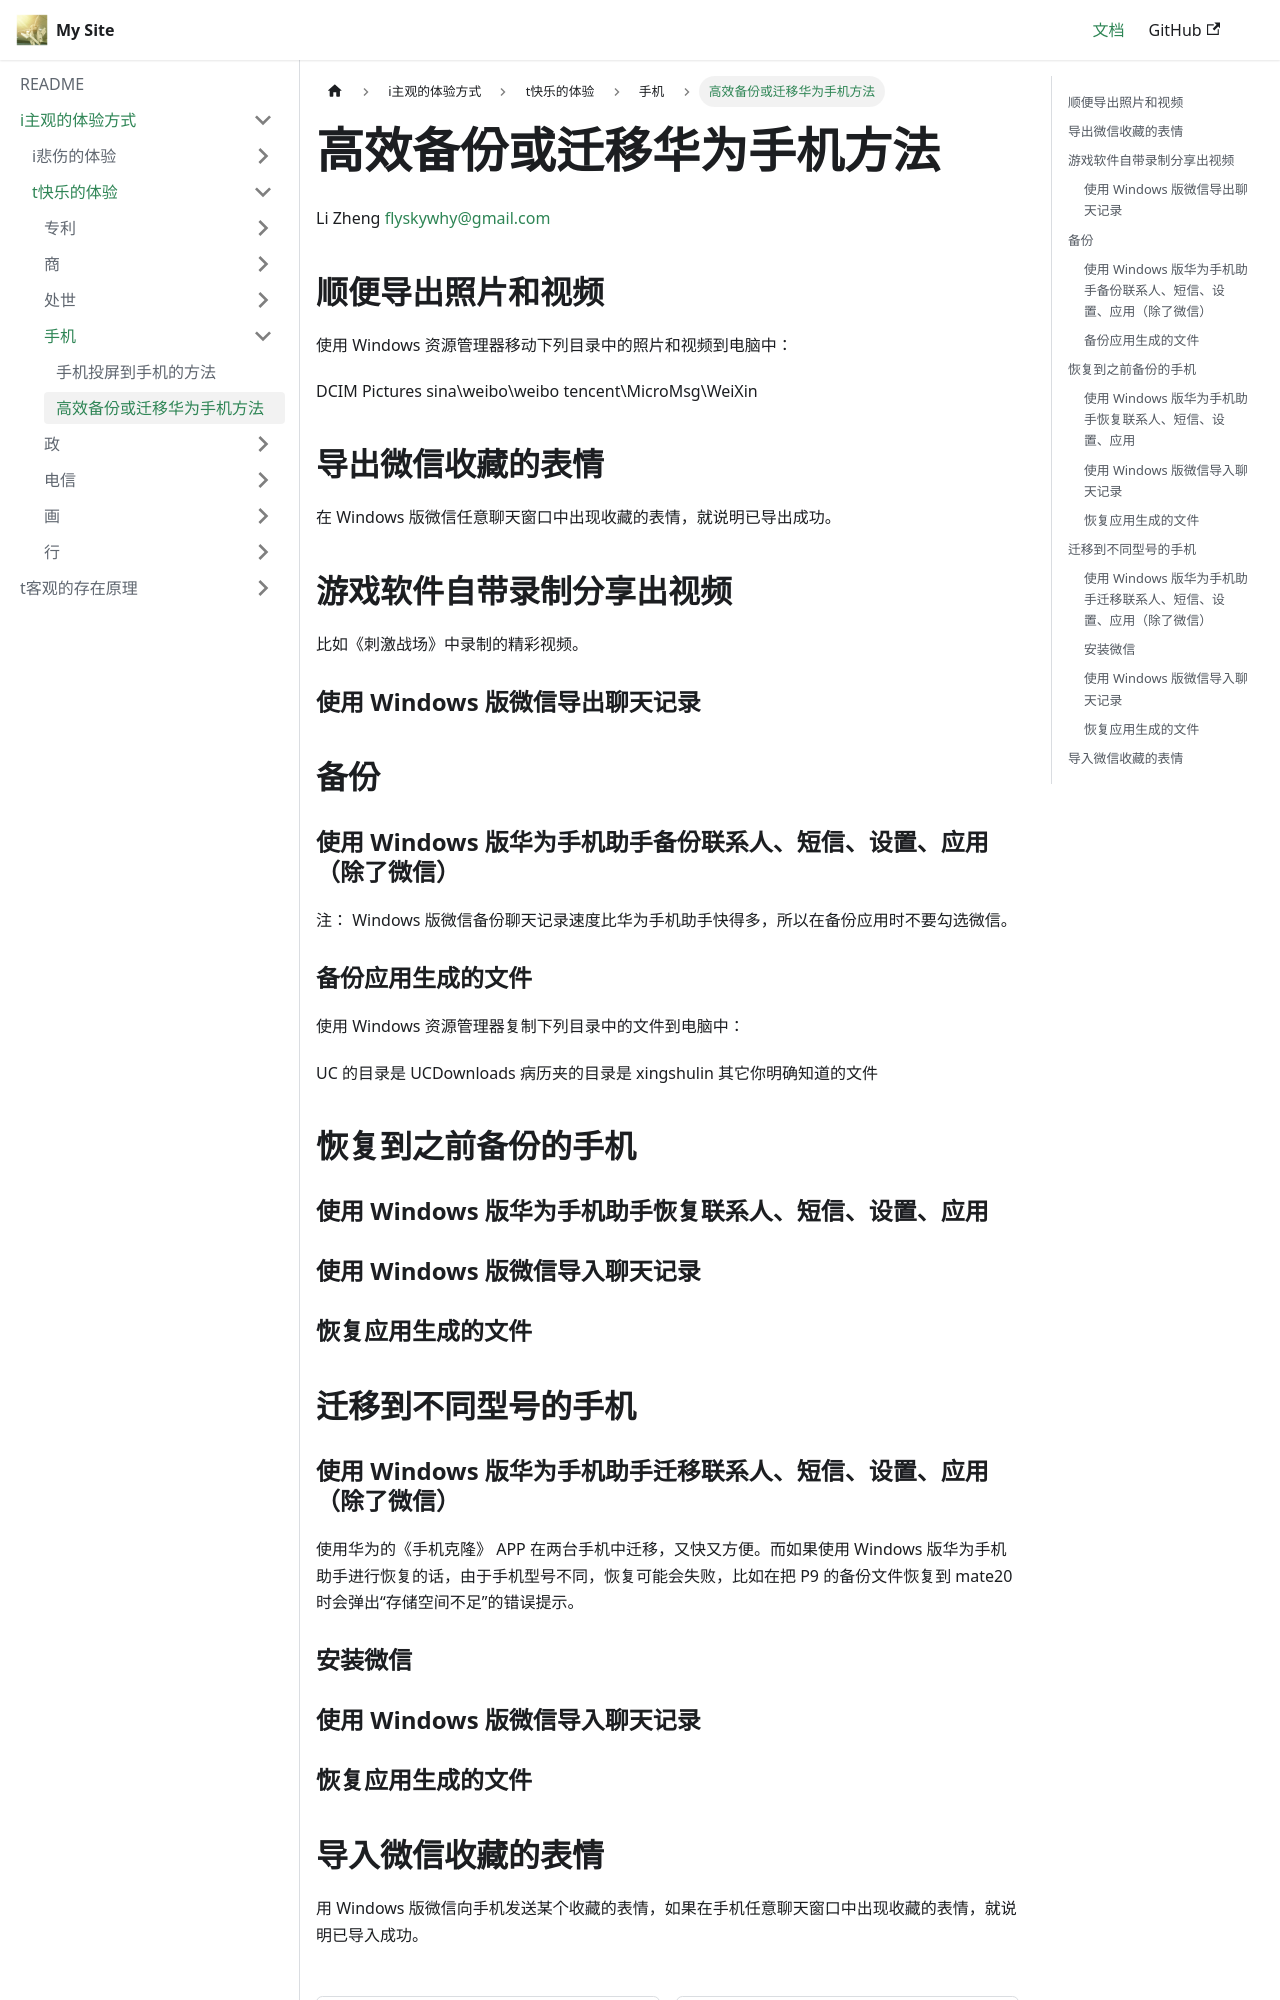

repository: flyskywhy/g · page: docs/i主观的体验方式/t快乐的体验/手机/高效备份或迁移华为手机方法/index.html · generator: docusaurus

# 高效备份或迁移华为手机方法

Li Zheng flyskywhy@gmail.com

## 顺便导出照片和视频
使用 Windows 资源管理器移动下列目录中的照片和视频到电脑中：

    DCIM
    Pictures
    sina\weibo\weibo
    tencent\MicroMsg\WeiXin

## 导出微信收藏的表情
在 Windows 版微信任意聊天窗口中出现收藏的表情，就说明已导出成功。

## 游戏软件自带录制分享出视频
比如《刺激战场》中录制的精彩视频。

### 使用 Windows 版微信导出聊天记录

## 备份
### 使用 Windows 版华为手机助手备份联系人、短信、设置、应用（除了微信）
注： Windows 版微信备份聊天记录速度比华为手机助手快得多，所以在备份应用时不要勾选微信。

### 备份应用生成的文件
使用 Windows 资源管理器复制下列目录中的文件到电脑中：

    UC 的目录是 UCDownloads
    病历夹的目录是 xingshulin
    其它你明确知道的文件

## 恢复到之前备份的手机
### 使用 Windows 版华为手机助手恢复联系人、短信、设置、应用
### 使用 Windows 版微信导入聊天记录
### 恢复应用生成的文件

## 迁移到不同型号的手机
